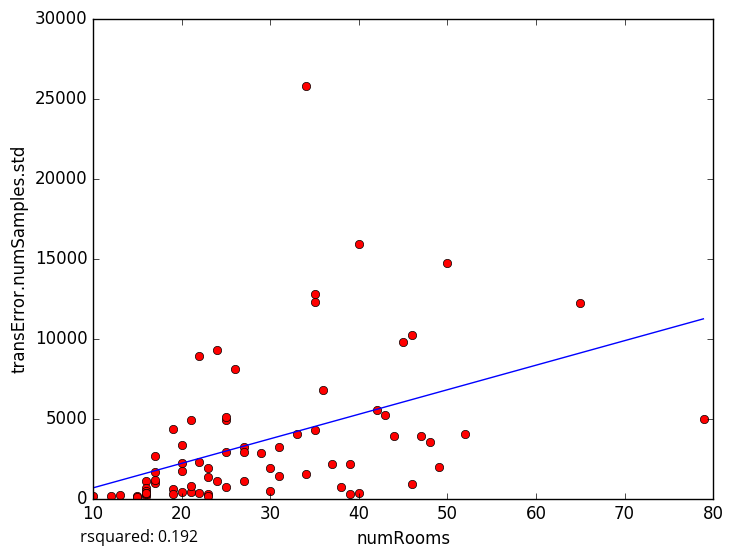

The file beside this chart, header and first rows:
numRooms, transError.numSamples.std
43, 5234
27, 1069
23, 257.9
10, 141.9
12, 182.9
48, 3510
47, 3936
25, 4927
22, 363.8
15, 147.3
17, 2626
15, 108.1
16, 1084
16, 183.2
16, 273.7
16, 643
25, 736.8
34, 1510
50, 14728
22, 2308
45, 9785
26, 8108
29, 2866
34, 25803
20, 2219
22, 8919
20, 1726
31, 3229
39, 308
38, 701.6
35, 12253
25, 5104
65, 12191
46, 10206
49, 1948
52, 4006
13, 189.9
40, 338.7
33, 4016
17, 968.2
42, 5532
23, 1328
21, 4913
46, 897.2
35, 12782
40, 15885
27, 3217
19, 4350
17, 1687
27, 2928
21, 383.6
20, 379.7
23, 1918
39, 2175
24, 1102
25, 2925
20, 3356
30, 490.1
23, 175.6
16, 473.1
... 14 more rows
